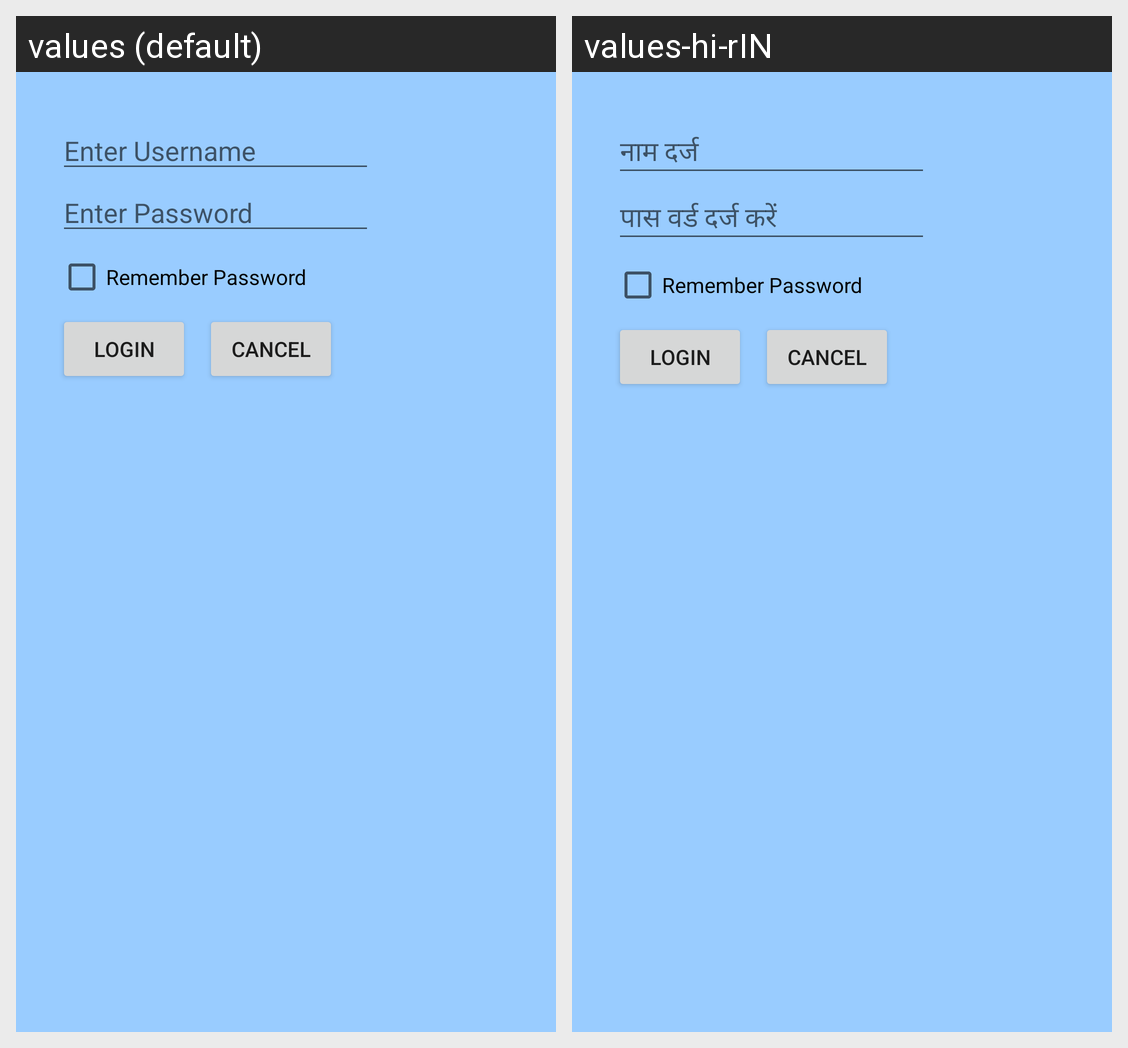

This grid shows one Android layout under two languages. Give, for every string resource on the screen, its name, the default text and each shown locale's text.
Android screen res/layout/activity_main.xml rendered under 2 locales, left to right: values (default), values-hi-rIN. Device: Nexus 5 (rendered at 1080×1920; each locale shown at half size, 540×960, under a caption strip naming it); theme Theme.LnT.
Strings drawn on this screen, with the default value and each locale's value (text and hints the layout hard-codes, and strings that could not be matched under every locale, appear in the picture but are not listed):

enter_username
  values: Enter Username
  values-hi-rIN: नाम दर्ज

enter_password
  values: Enter Password
  values-hi-rIN: पास वर्ड दर्ज करें
